Image classification data set "images_256" (Do-Trung-Quan/DO-AN-TOT-NGHIEP-E22-T02 on GitHub). Class labels (3): STB, normal, silicosis.

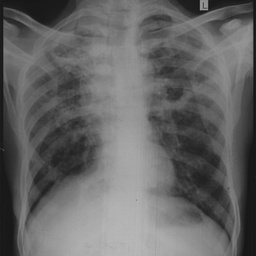
Label: STB

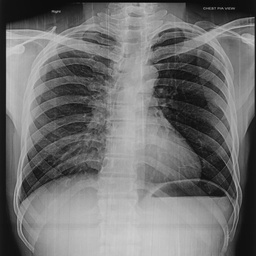
Label: normal

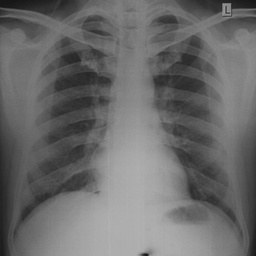
Label: normal

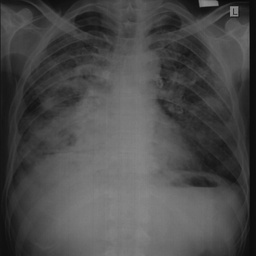
Label: silicosis

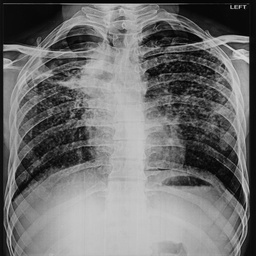
Label: STB

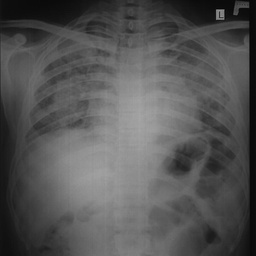
Label: silicosis
